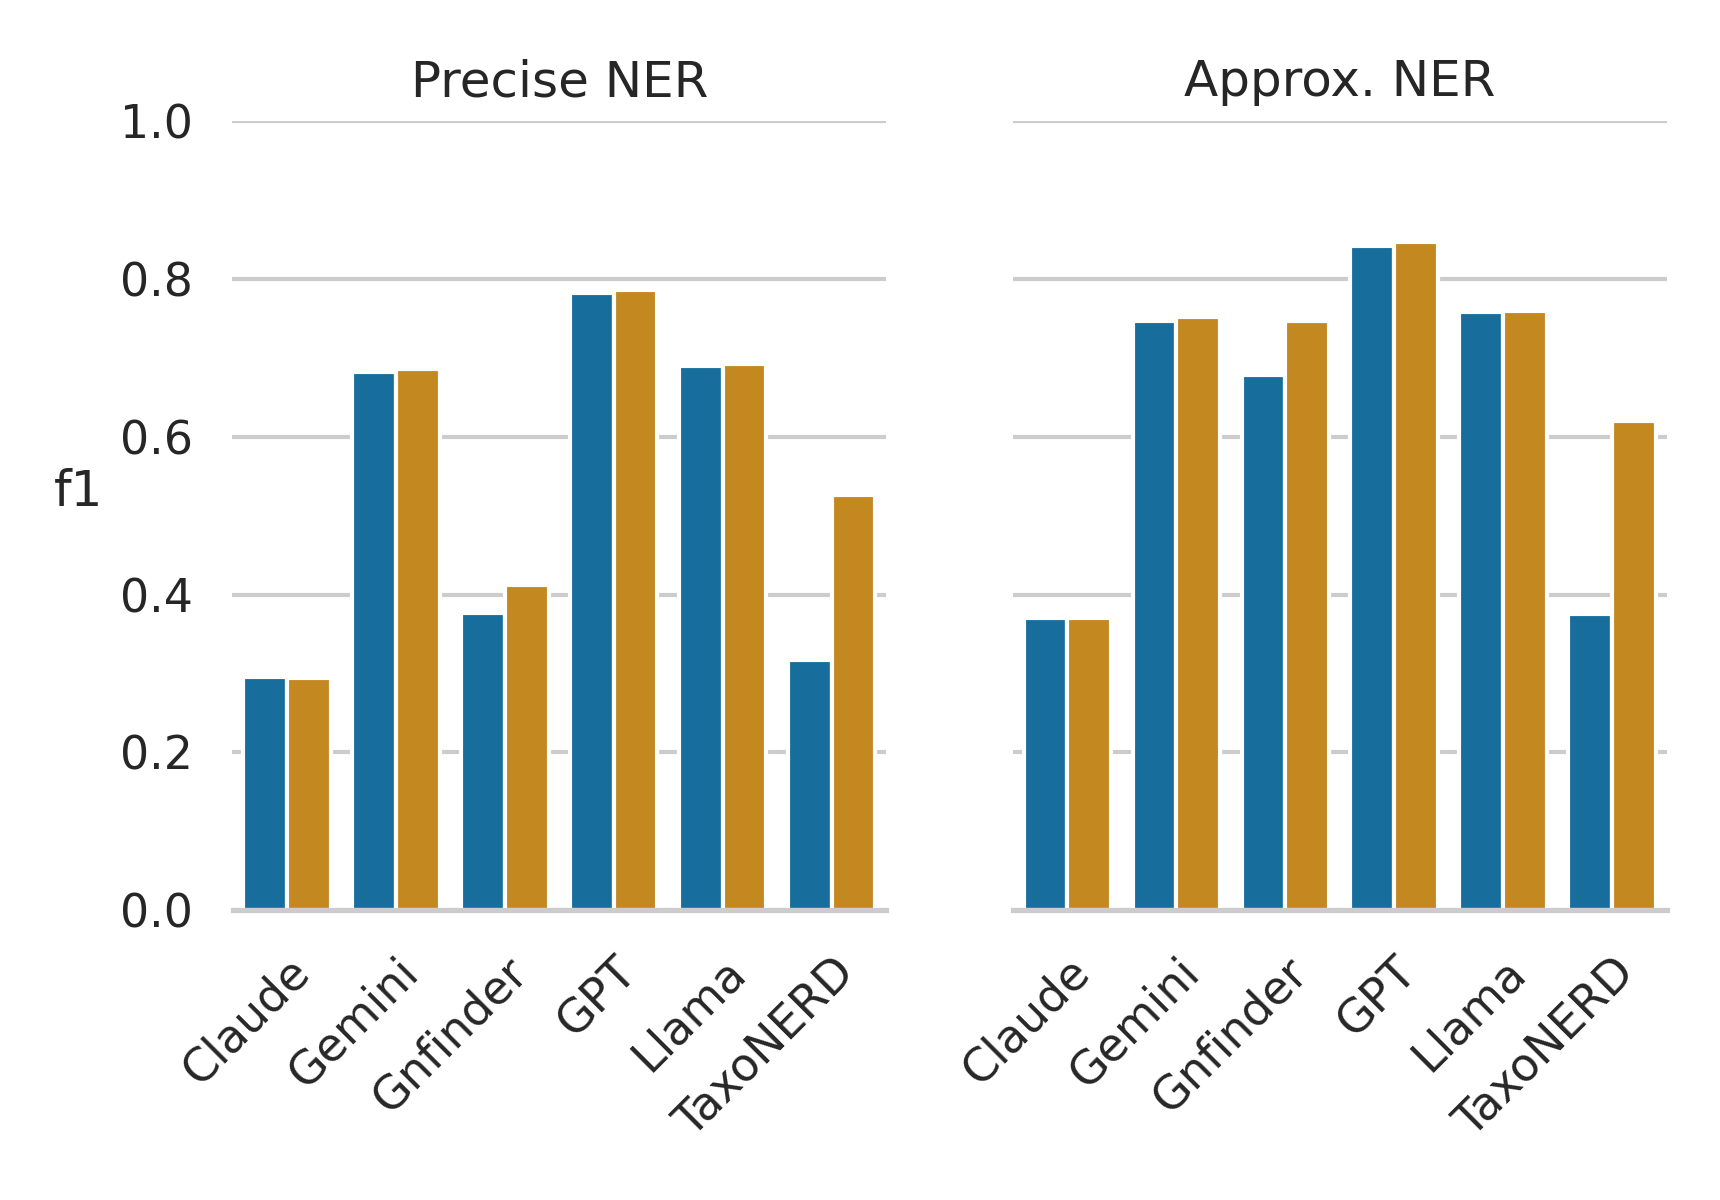

Data behind this chart, as committed beside it:
, f1, class, Model, NS
54, 0.2951, Precise NER, Claude, False
55, 0.3704, Approx. NER, Claude, False
72, 0.2948, Precise NER, Claude, True
73, 0.3701, Approx. NER, Claude, True
6, 0.682, Precise NER, Gemini, False
7, 0.7466, Approx. NER, Gemini, False
24, 0.6856, Precise NER, Gemini, True
25, 0.7516, Approx. NER, Gemini, True
60, 0.377, Precise NER, Gnfinder, False
61, 0.6782, Approx. NER, Gnfinder, False
66, 0.4123, Precise NER, Gnfinder, True
67, 0.7469, Approx. NER, Gnfinder, True
18, 0.7822, Precise NER, GPT, False
19, 0.8419, Approx. NER, GPT, False
30, 0.7859, Precise NER, GPT, True
31, 0.8465, Approx. NER, GPT, True
36, 0.6901, Precise NER, Llama, False
37, 0.7576, Approx. NER, Llama, False
42, 0.6916, Precise NER, Llama, True
43, 0.7595, Approx. NER, Llama, True
0, 0.3168, Precise NER, TaxoNERD, False
1, 0.3753, Approx. NER, TaxoNERD, False
78, 0.5261, Precise NER, TaxoNERD, True
79, 0.6204, Approx. NER, TaxoNERD, True
